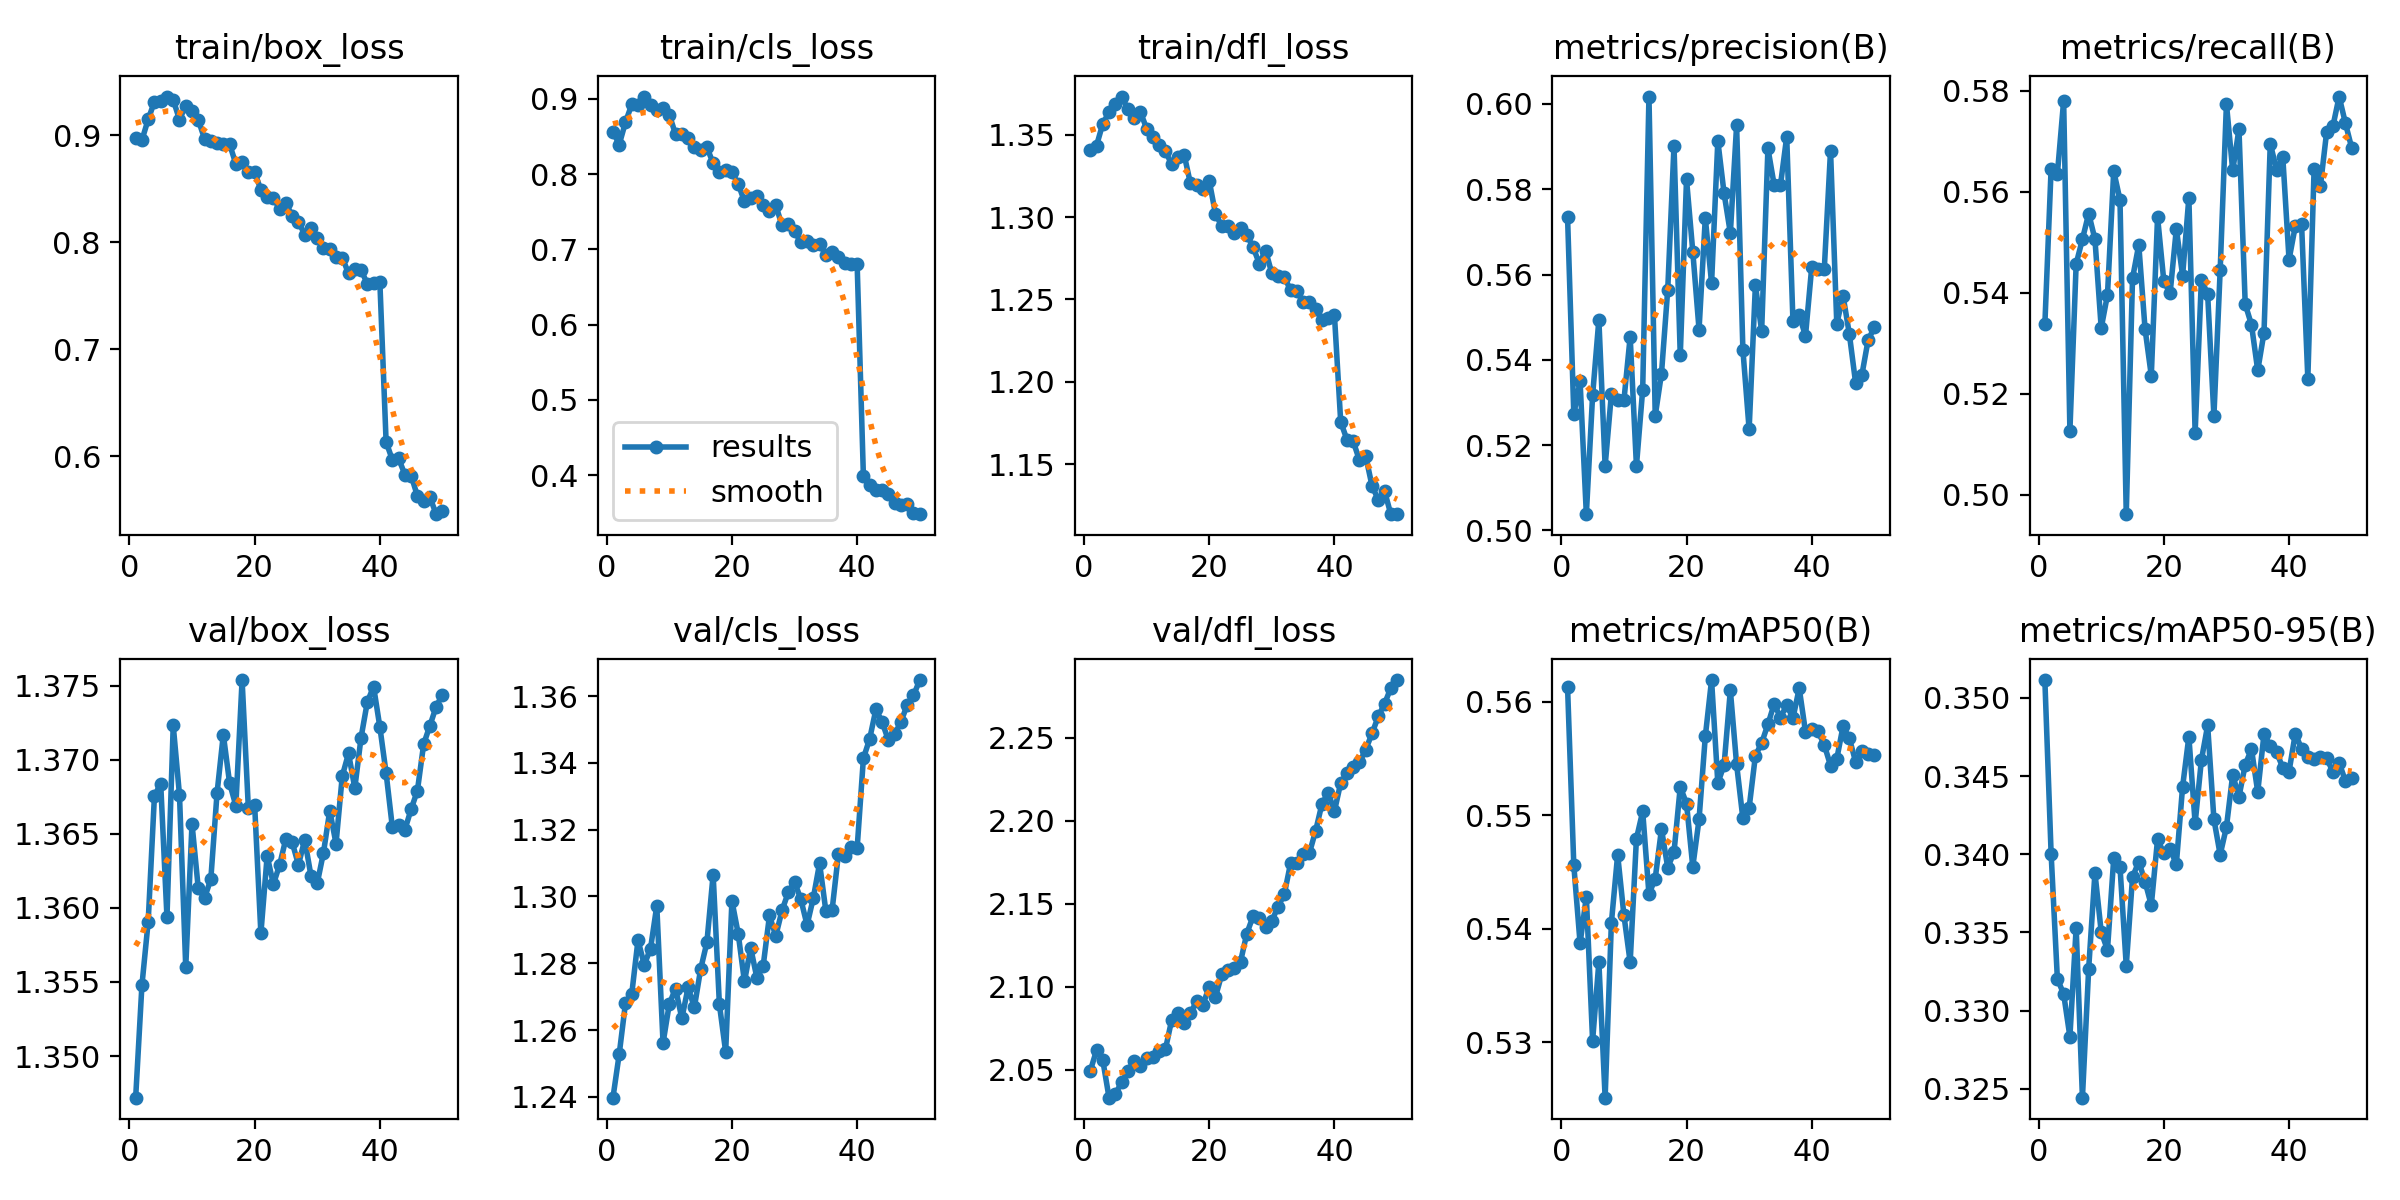

The file beside this chart, header and first rows:
epoch, time, train/box_loss, train/cls_loss, train/dfl_loss, metrics/precision(B), metrics/recall(B), metrics/mAP50(B), metrics/mAP50-95(B), val/box_loss, val/cls_loss, val/dfl_loss, lr/pg0, lr/pg1, lr/pg2
1, 665.6, 0.898, 0.8562, 1.341, 0.5735, 0.5337, 0.5613, 0.3511, 1.347, 1.24, 2.049, 0.06773, 0.0009979, 0.0009979
2, 1320, 0.8956, 0.8391, 1.343, 0.5272, 0.5646, 0.5456, 0.34, 1.355, 1.253, 2.062, 0.03536, 0.001958, 0.001958
3, 1971, 0.915, 0.8688, 1.357, 0.5349, 0.5635, 0.5387, 0.332, 1.359, 1.268, 2.056, 0.002949, 0.002879, 0.002879
4, 2621, 0.9316, 0.8924, 1.364, 0.5038, 0.578, 0.5428, 0.3311, 1.368, 1.271, 2.033, 0.002822, 0.002822, 0.002822
5, 3273, 0.9321, 0.892, 1.369, 0.5316, 0.5127, 0.5301, 0.3283, 1.368, 1.287, 2.035, 0.002762, 0.002762, 0.002762
6, 3926, 0.9364, 0.9029, 1.373, 0.5494, 0.5457, 0.5371, 0.3353, 1.359, 1.28, 2.042, 0.002703, 0.002703, 0.002703
7, 4580, 0.9333, 0.8913, 1.366, 0.5151, 0.5506, 0.5251, 0.3244, 1.372, 1.284, 2.049, 0.002644, 0.002644, 0.002644
8, 5233, 0.9147, 0.8857, 1.36, 0.532, 0.5557, 0.5405, 0.3327, 1.368, 1.297, 2.055, 0.002584, 0.002584, 0.002584
9, 5882, 0.928, 0.8878, 1.364, 0.5307, 0.5506, 0.5465, 0.3388, 1.356, 1.256, 2.052, 0.002525, 0.002525, 0.002525
10, 6535, 0.9227, 0.8788, 1.354, 0.5305, 0.533, 0.5412, 0.335, 1.366, 1.268, 2.057, 0.002465, 0.002465, 0.002465
11, 7188, 0.9146, 0.8527, 1.349, 0.5454, 0.5396, 0.537, 0.3339, 1.361, 1.272, 2.058, 0.002406, 0.002406, 0.002406
12, 7840, 0.8968, 0.8526, 1.344, 0.5151, 0.5641, 0.5479, 0.3397, 1.361, 1.264, 2.062, 0.002347, 0.002347, 0.002347
13, 8492, 0.8948, 0.8483, 1.34, 0.533, 0.5584, 0.5503, 0.3392, 1.362, 1.273, 2.062, 0.002287, 0.002287, 0.002287
14, 9144, 0.8933, 0.8364, 1.332, 0.6017, 0.4961, 0.543, 0.3329, 1.368, 1.267, 2.08, 0.002228, 0.002228, 0.002228
15, 9795, 0.8921, 0.8316, 1.337, 0.5269, 0.5429, 0.5444, 0.3385, 1.372, 1.278, 2.084, 0.002168, 0.002168, 0.002168
16, 10446, 0.8918, 0.8357, 1.338, 0.5368, 0.5495, 0.5488, 0.3395, 1.368, 1.286, 2.078, 0.002109, 0.002109, 0.002109
17, 11096, 0.8734, 0.8142, 1.32, 0.5565, 0.5329, 0.5454, 0.3382, 1.367, 1.307, 2.084, 0.00205, 0.00205, 0.00205
18, 11746, 0.8755, 0.8033, 1.319, 0.5902, 0.5236, 0.5467, 0.3367, 1.375, 1.268, 2.091, 0.00199, 0.00199, 0.00199
19, 12398, 0.8659, 0.8052, 1.317, 0.541, 0.555, 0.5525, 0.341, 1.367, 1.253, 2.089, 0.001931, 0.001931, 0.001931
20, 13054, 0.8657, 0.8021, 1.322, 0.5823, 0.5423, 0.551, 0.3401, 1.367, 1.299, 2.1, 0.001871, 0.001871, 0.001871
21, 13709, 0.849, 0.7869, 1.302, 0.5654, 0.5399, 0.5454, 0.3403, 1.358, 1.289, 2.094, 0.001812, 0.001812, 0.001812
22, 14363, 0.8423, 0.7636, 1.294, 0.5471, 0.5527, 0.5496, 0.3394, 1.363, 1.275, 2.107, 0.001753, 0.001753, 0.001753
23, 15016, 0.8414, 0.7683, 1.295, 0.5733, 0.5434, 0.5569, 0.3443, 1.362, 1.285, 2.11, 0.001693, 0.001693, 0.001693
24, 15669, 0.8311, 0.7711, 1.29, 0.558, 0.5589, 0.5619, 0.3475, 1.363, 1.276, 2.111, 0.001634, 0.001634, 0.001634
25, 16321, 0.837, 0.7593, 1.294, 0.5913, 0.5123, 0.5528, 0.342, 1.365, 1.279, 2.115, 0.001574, 0.001574, 0.001574
26, 16972, 0.8245, 0.7504, 1.289, 0.579, 0.5426, 0.5544, 0.346, 1.364, 1.294, 2.132, 0.001515, 0.001515, 0.001515
27, 17624, 0.8192, 0.7585, 1.282, 0.5697, 0.5397, 0.561, 0.3482, 1.363, 1.288, 2.142, 0.001456, 0.001456, 0.001456
28, 18275, 0.8072, 0.7317, 1.272, 0.595, 0.5156, 0.5545, 0.3422, 1.365, 1.296, 2.142, 0.001396, 0.001396, 0.001396
29, 18926, 0.8137, 0.7331, 1.28, 0.5424, 0.5445, 0.5497, 0.34, 1.362, 1.301, 2.136, 0.001337, 0.001337, 0.001337
30, 19580, 0.804, 0.7246, 1.266, 0.5237, 0.5774, 0.5506, 0.3417, 1.362, 1.304, 2.14, 0.001277, 0.001277, 0.001277
31, 20234, 0.7948, 0.709, 1.264, 0.5575, 0.5642, 0.5552, 0.3451, 1.364, 1.299, 2.148, 0.001218, 0.001218, 0.001218
32, 20887, 0.7933, 0.7115, 1.264, 0.5467, 0.5724, 0.5564, 0.3437, 1.367, 1.291, 2.156, 0.001159, 0.001159, 0.001159
33, 21539, 0.786, 0.7064, 1.255, 0.5896, 0.5377, 0.558, 0.3457, 1.364, 1.3, 2.174, 0.001099, 0.001099, 0.001099
34, 22191, 0.7856, 0.7076, 1.255, 0.581, 0.5337, 0.5598, 0.3467, 1.369, 1.31, 2.174, 0.00104, 0.00104, 0.00104
35, 22842, 0.7709, 0.6922, 1.248, 0.5809, 0.5246, 0.5586, 0.344, 1.37, 1.296, 2.18, 0.0009804, 0.0009804, 0.0009804
36, 23493, 0.7751, 0.6961, 1.248, 0.5923, 0.5321, 0.5597, 0.3477, 1.368, 1.296, 2.18, 0.000921, 0.000921, 0.000921
37, 24145, 0.774, 0.6901, 1.244, 0.549, 0.5696, 0.5585, 0.3469, 1.371, 1.313, 2.194, 0.0008616, 0.0008616, 0.0008616
38, 24798, 0.7612, 0.6819, 1.238, 0.5505, 0.5644, 0.5612, 0.3465, 1.374, 1.312, 2.21, 0.0008022, 0.0008022, 0.0008022
39, 25450, 0.7621, 0.6803, 1.239, 0.5456, 0.5669, 0.5573, 0.3455, 1.375, 1.315, 2.217, 0.0007428, 0.0007428, 0.0007428
40, 26103, 0.7631, 0.68, 1.24, 0.5618, 0.5466, 0.5576, 0.3453, 1.372, 1.314, 2.206, 0.0006834, 0.0006834, 0.0006834
41, 26755, 0.6132, 0.3983, 1.176, 0.5612, 0.5532, 0.5574, 0.3477, 1.369, 1.341, 2.223, 0.000624, 0.000624, 0.000624
42, 27406, 0.5963, 0.3871, 1.165, 0.5612, 0.5536, 0.5562, 0.3467, 1.365, 1.347, 2.228, 0.0005646, 0.0005646, 0.0005646
43, 28056, 0.5977, 0.38, 1.164, 0.5891, 0.523, 0.5544, 0.3463, 1.366, 1.356, 2.232, 0.0005052, 0.0005052, 0.0005052
44, 28706, 0.5826, 0.3808, 1.152, 0.5484, 0.5645, 0.555, 0.3461, 1.365, 1.352, 2.235, 0.0004458, 0.0004458, 0.0004458
45, 29355, 0.5817, 0.3755, 1.155, 0.555, 0.5611, 0.5578, 0.3462, 1.367, 1.347, 2.243, 0.0003864, 0.0003864, 0.0003864
46, 30005, 0.5626, 0.3626, 1.137, 0.5461, 0.5718, 0.5568, 0.3462, 1.368, 1.349, 2.252, 0.000327, 0.000327, 0.000327
47, 30655, 0.5579, 0.3599, 1.128, 0.5346, 0.5729, 0.5547, 0.3453, 1.371, 1.352, 2.263, 0.0002676, 0.0002676, 0.0002676
48, 31305, 0.5612, 0.3619, 1.134, 0.5364, 0.5789, 0.5556, 0.3458, 1.372, 1.357, 2.27, 0.0002082, 0.0002082, 0.0002082
49, 31954, 0.5456, 0.35, 1.12, 0.5446, 0.5736, 0.5554, 0.3447, 1.374, 1.36, 2.28, 0.0001488, 0.0001488, 0.0001488
50, 32604, 0.5488, 0.3482, 1.12, 0.5476, 0.5687, 0.5553, 0.3448, 1.374, 1.365, 2.285, 8.94e-05, 8.94e-05, 8.94e-05
